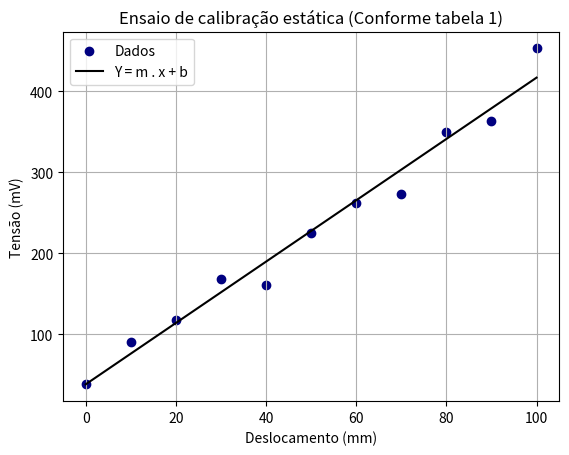

Here is the Python script that generated this plot:
# Bibliotecas utilizadas no VSC
import numpy as np
import matplotlib.pyplot as plt
from scipy.stats import linregress

# Dados da tabela 1 dada no exercicio 01 da lista I
dados = """
0; 39.20
10; 90.80
20; 118.36
30; 168.80
40; 160.96
50; 224.64
60; 261.88
70; 272.92
80; 350.12
90; 363.88
100; 453.28
"""

# Obtendo a separacao de deslocamento e tensoes
linhas = dados.strip().split('\n')
deslocamento = np.array([float(linha.split(';')[0]) for linha in linhas])
tensao = np.array([float(linha.split(';')[1].replace(',', '.')) for linha in linhas])

# Regressão linear utilizando a biblioteca SciPy
slope, intercept, r_value, p_value, std_err = linregress(deslocamento, tensao)

# Plot da reta e pontos (Ajuste de cores da reta e pontos)
plt.scatter(deslocamento, tensao, color='navy', label='Dados')
plt.plot(deslocamento, slope * deslocamento + intercept, 'r', color='black', label='Y = m . x + b')
plt.xlabel('Deslocamento (mm)')
plt.ylabel('Tensão (mV)')
plt.title('Ensaio de calibração estática (Conforme tabela 1)')
plt.legend()
plt.grid(True)
plt.show()

# Calculo da sensibilidade e da faixa de entrada / saida
sensibilidade = slope
print(f"Sensibilidade: {sensibilidade:.2f} mV/mm")
faixa_dinamica_entrada = max(deslocamento) - min(deslocamento)
print(f"Faixa dinâmica de entrada: {faixa_dinamica_entrada} mm")
faixa_dinamica_saida = max(tensao) - min(tensao)
print(f"Faixa dinâmica de saída: {faixa_dinamica_saida} mV")

# Resolucao (unidade mV e mm)
resolucao = 1 / sensibilidade
print(f"Resolução: {resolucao:.2f} mm")